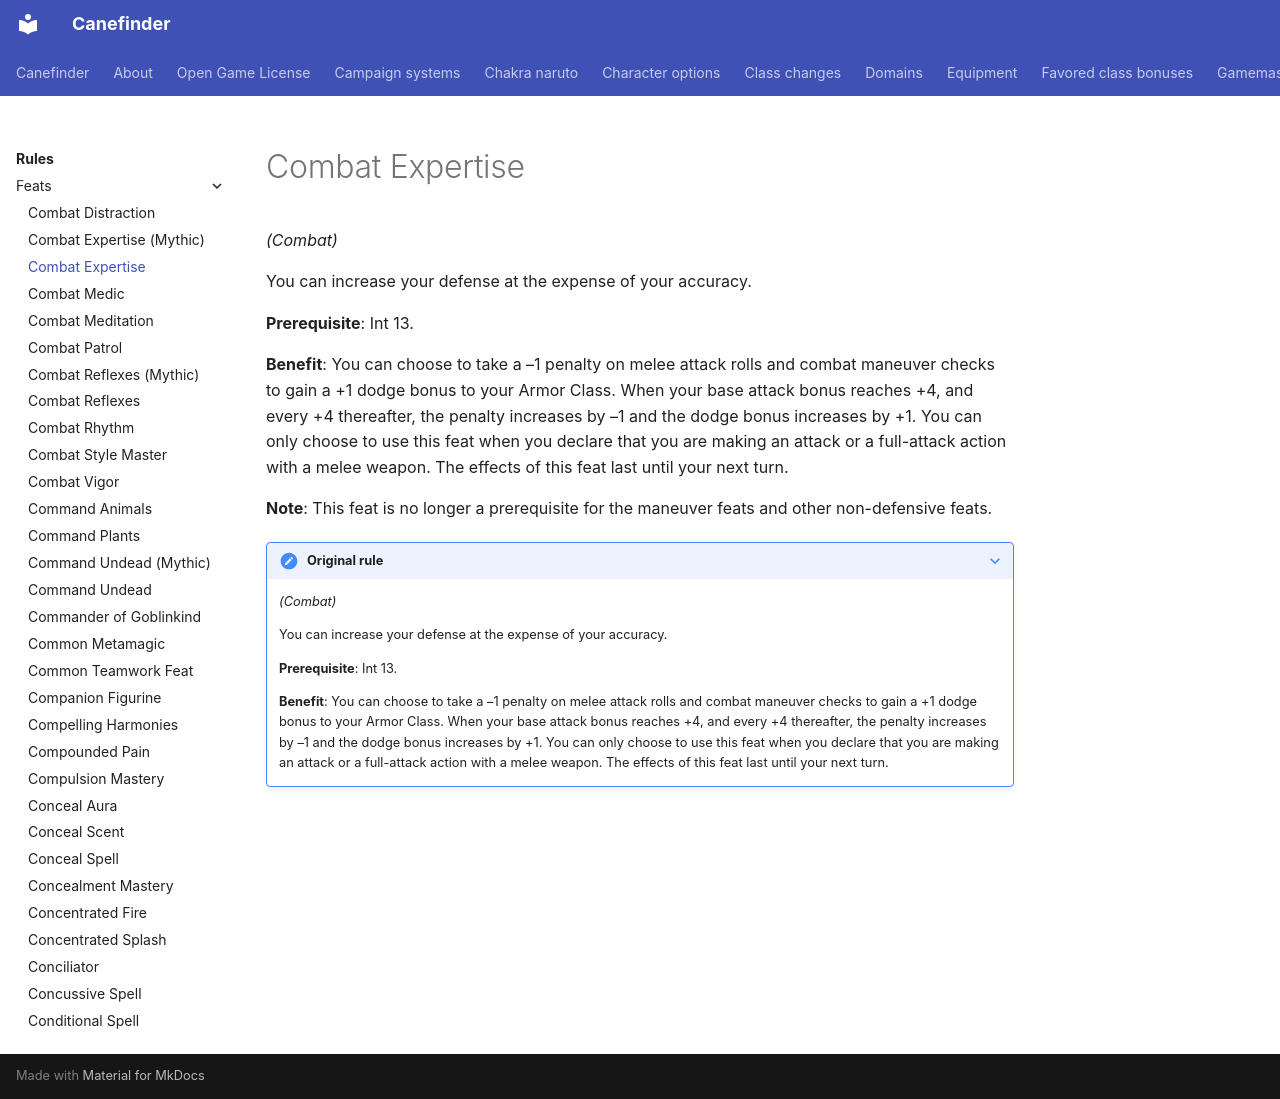

repository: canefinderhouserules/Canefinderhouserules · page: rules/feats/combat-expertise/index.html · generator: mkdocs

# Combat Expertise

*(Combat)*

You can increase your defense at the expense of your accuracy.

**Prerequisite**: Int 13.

**Benefit**: You can choose to take a –1 penalty on melee attack rolls and combat maneuver checks to gain a +1 dodge bonus to your Armor Class. When your base attack bonus reaches +4, and every +4 thereafter, the penalty increases by –1 and the dodge bonus increases by +1. You can only choose to use this feat when you declare that you are making an attack or a full-attack action with a melee weapon. The effects of this feat last until your next turn.

**Note**: This feat is no longer a prerequisite for the maneuver feats and other non-defensive feats.

??? note "Original rule"

    *(Combat)*

    You can increase your defense at the expense of your accuracy.

    **Prerequisite**: Int 13.

    **Benefit**: You can choose to take a –1 penalty on melee attack rolls and combat maneuver checks to gain a +1 dodge bonus to your Armor Class. When your base attack bonus reaches +4, and every +4 thereafter, the penalty increases by –1 and the dodge bonus increases by +1. You can only choose to use this feat when you declare that you are making an attack or a full-attack action with a melee weapon. The effects of this feat last until your next turn.
